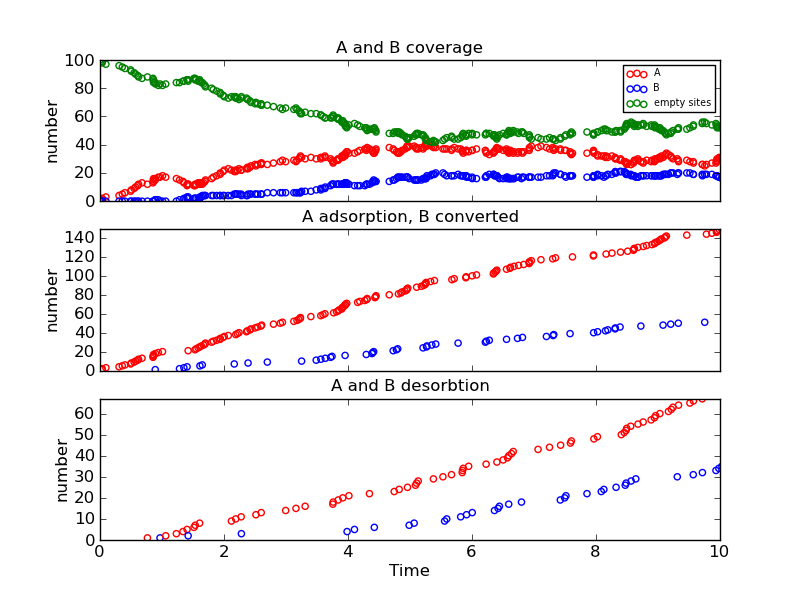

The file beside this chart, header and first rows:
Time (ps), Event, x position, y position, Running Coverage - A, Running Coverage - B, empty sites, % coverage
0.0, start, 0, 0, 0, 0, 100, 100.0
0.03282, k_A, 8, 8, 1, 0, 99, 99.0
0.03585, k_A, 4, 18, 2, 0, 98, 98.0
0.0951, k_A, 4, 4, 3, 0, 97, 97.0
0.3071, k_A, 0, 0, 4, 0, 96, 96.0
0.3595, k_A, 8, 4, 5, 0, 95, 95.0
0.402, k_A, 2, 6, 6, 0, 94, 94.0
0.4933, k_A, 16, 0, 7, 0, 93, 93.0
0.5063, k_A, 18, 12, 8, 0, 92, 92.0
0.5507, k_A, 16, 4, 9, 0, 91, 91.0
0.5728, k_A, 4, 10, 10, 0, 90, 90.0
0.6088, k_A, 10, 6, 11, 0, 89, 89.0
0.6217, k_A, 16, 12, 12, 0, 88, 88.0
0.6774, k_A, 2, 4, 13, 0, 87, 87.0
0.7648, k_Ax, 16, 0, 12, 0, 88, 88.0
0.8544, k_A, 16, 0, 13, 0, 87, 87.0
0.8605, k_A, 6, 16, 14, 0, 86, 86.0
0.8605, k_A, 18, 18, 15, 0, 85, 85.0
0.8645, k_A, 18, 16, 16, 0, 84, 84.0
0.8911, k_AB, 8, 8, 15, 1, 84, 84.0
0.8949, k_A, 0, 18, 16, 1, 83, 83.0
0.9411, k_A, 10, 4, 17, 1, 82, 82.0
0.9683, k_Bx, 8, 8, 17, 0, 83, 83.0
1.008, k_A, 18, 4, 18, 0, 82, 82.0
1.06, k_Ax, 4, 4, 17, 0, 83, 83.0
1.232, k_Ax, 0, 0, 16, 0, 84, 84.0
1.282, k_AB, 8, 4, 15, 1, 84, 84.0
1.339, k_Ax, 2, 4, 14, 1, 85, 85.0
1.353, k_AB, 16, 12, 13, 2, 85, 85.0
1.404, k_Ax, 10, 4, 12, 2, 86, 86.0
1.404, k_AB, 18, 18, 11, 3, 86, 86.0
1.422, k_A, 4, 12, 12, 3, 85, 85.0
1.422, k_Bx, 18, 18, 12, 2, 86, 86.0
1.516, k_Ax, 16, 0, 11, 2, 87, 87.0
1.532, k_A, 8, 12, 12, 2, 86, 86.0
1.535, k_Ax, 4, 18, 11, 2, 87, 87.0
1.55, k_A, 12, 12, 12, 2, 86, 86.0
1.583, k_A, 0, 8, 13, 2, 85, 85.0
1.607, k_Ax, 4, 10, 12, 2, 86, 86.0
1.607, k_A, 18, 18, 13, 2, 85, 85.0
1.611, k_AB, 18, 16, 12, 3, 85, 85.0
1.635, k_A, 4, 10, 13, 3, 84, 84.0
1.65, k_AB, 12, 12, 12, 4, 84, 84.0
1.671, k_A, 10, 10, 13, 4, 83, 83.0
1.694, k_A, 8, 10, 14, 4, 82, 82.0
1.7, k_A, 4, 16, 15, 4, 81, 81.0
1.801, k_A, 12, 0, 16, 4, 80, 80.0
1.827, k_A, 18, 8, 17, 4, 79, 79.0
1.881, k_A, 6, 4, 18, 4, 78, 78.0
1.937, k_A, 2, 4, 19, 4, 77, 77.0
1.939, k_A, 12, 18, 20, 4, 76, 76.0
1.986, k_A, 12, 4, 21, 4, 75, 75.0
2.004, k_A, 14, 10, 22, 4, 74, 74.0
2.069, k_A, 10, 2, 23, 4, 73, 73.0
2.12, k_Ax, 6, 4, 22, 4, 74, 74.0
2.166, k_AB, 12, 4, 21, 5, 74, 74.0
2.189, k_A, 2, 10, 22, 5, 73, 73.0
2.189, k_Ax, 18, 18, 21, 5, 74, 74.0
2.215, k_A, 14, 8, 22, 5, 73, 73.0
2.242, k_A, 10, 8, 23, 5, 72, 72.0
... 243 more rows
